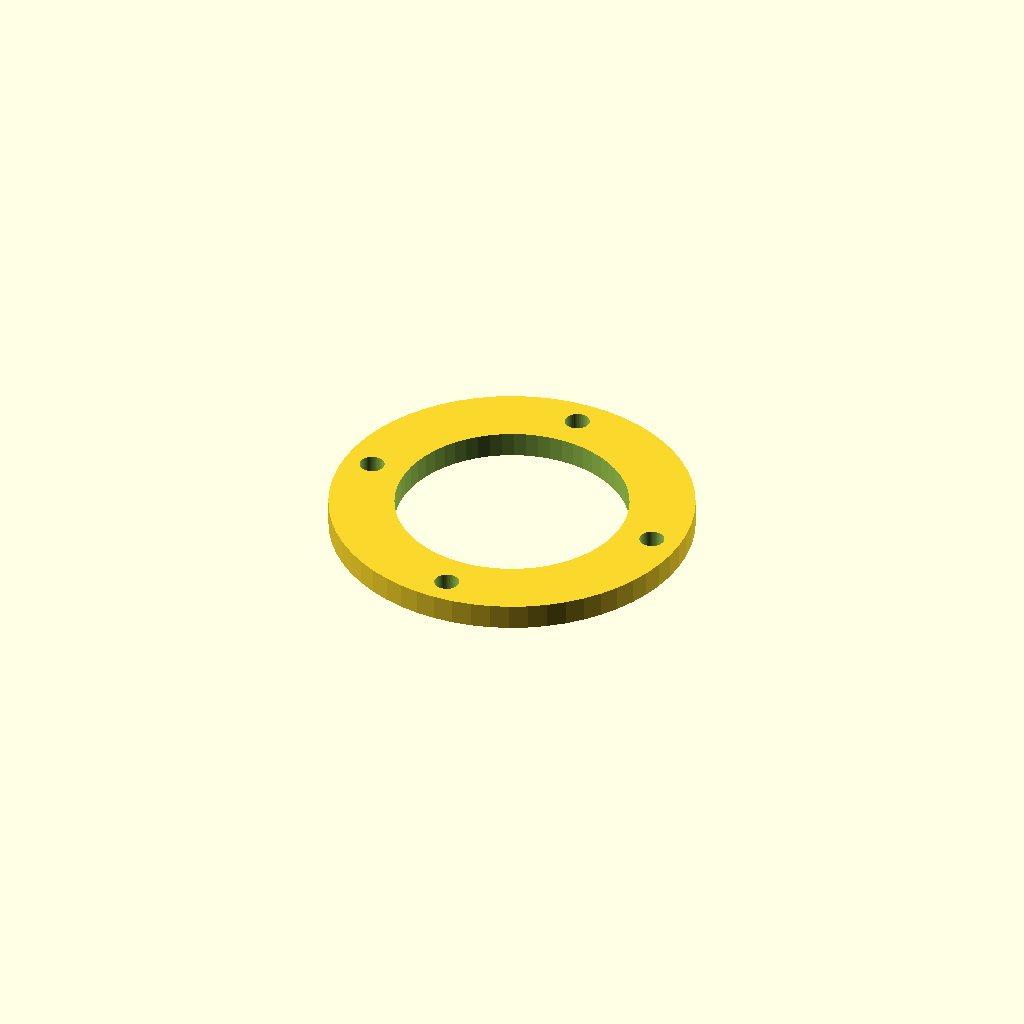
Cell 1: the model at its default parameters.
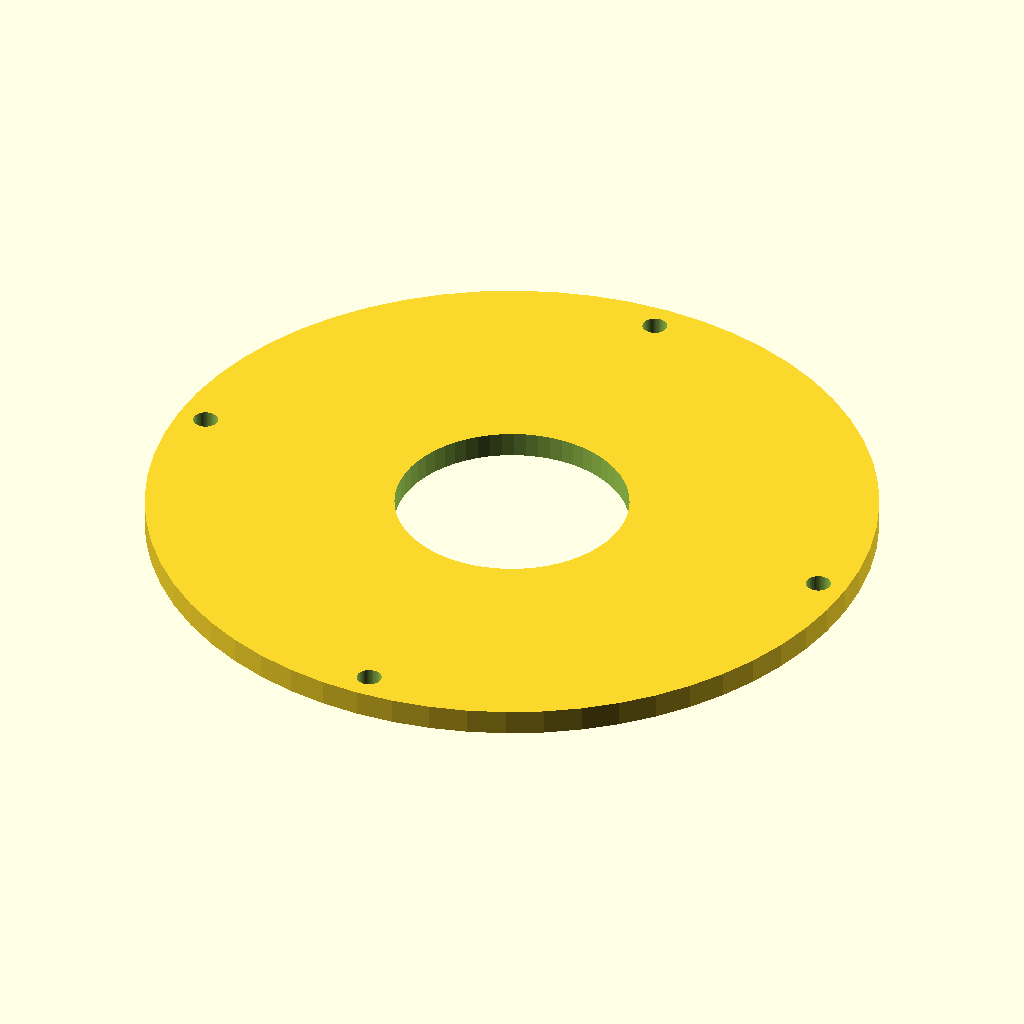
Cell 2: outer_d = 100 (everything else at default).
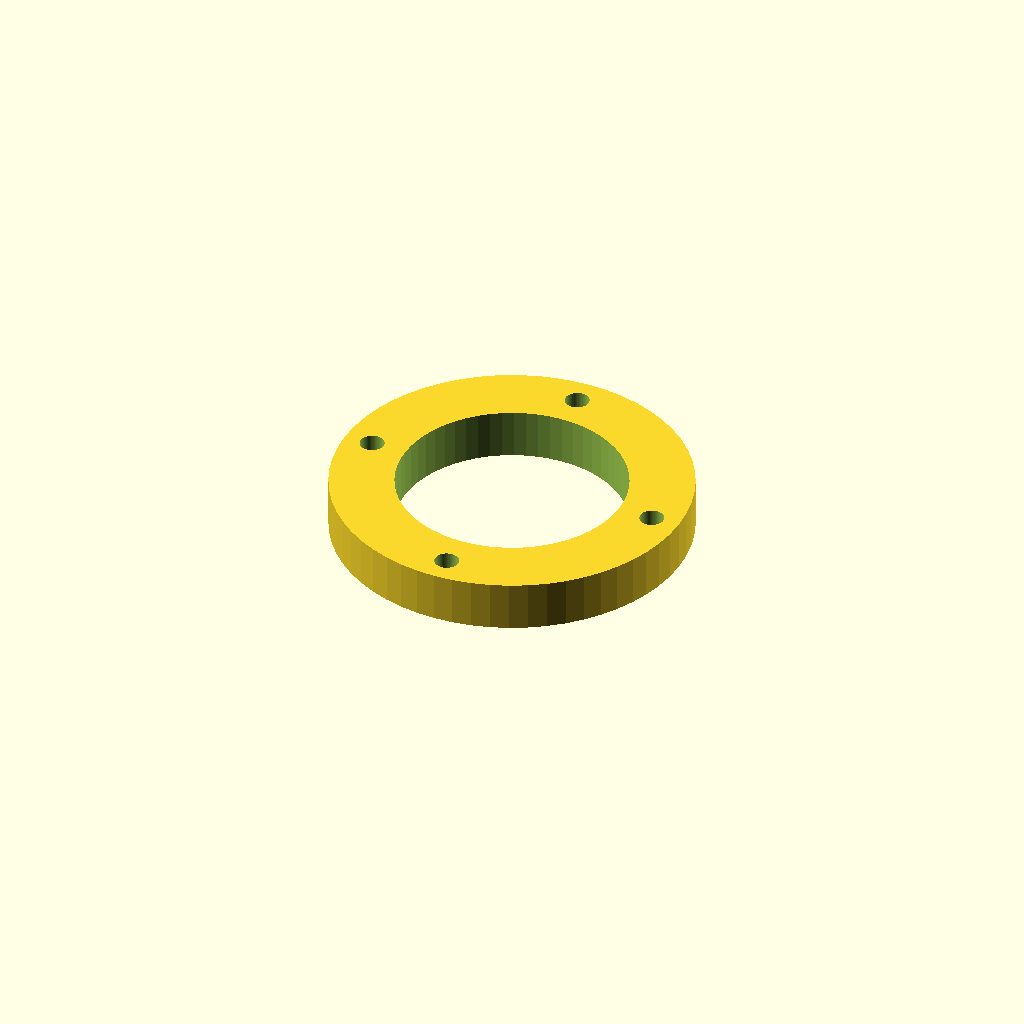
Cell 3 — thickness set to 7, the other parameters unchanged.
All cells are drawn from one camera (rotation 55°, 0°, 25°, orthographic, colour scheme Cornfield), so only the parameter changes between them.
Source of the model, optional_data/data/parts/part_0736.scad:
// Bearing retaining ring.
$fn = 60;
eps = 0.02;
bearing_d = 32;
outer_d = 50;
thickness = 3.5;
difference() {
    cylinder(d=outer_d,h=thickness);
    translate([0,0,-eps]) cylinder(d=bearing_d,h=thickness+2*eps);
    for (i=[0:3]) rotate([0,0,i*90]) translate([outer_d/2-4,0,-eps]) cylinder(d=3.4,h=thickness+2*eps);
}
Customizer parameters (derived from the source; name, type, default, range or options):
eps: number, default 0.02
bearing_d: number, default 32
outer_d: number, default 50
thickness: number, default 3.5
